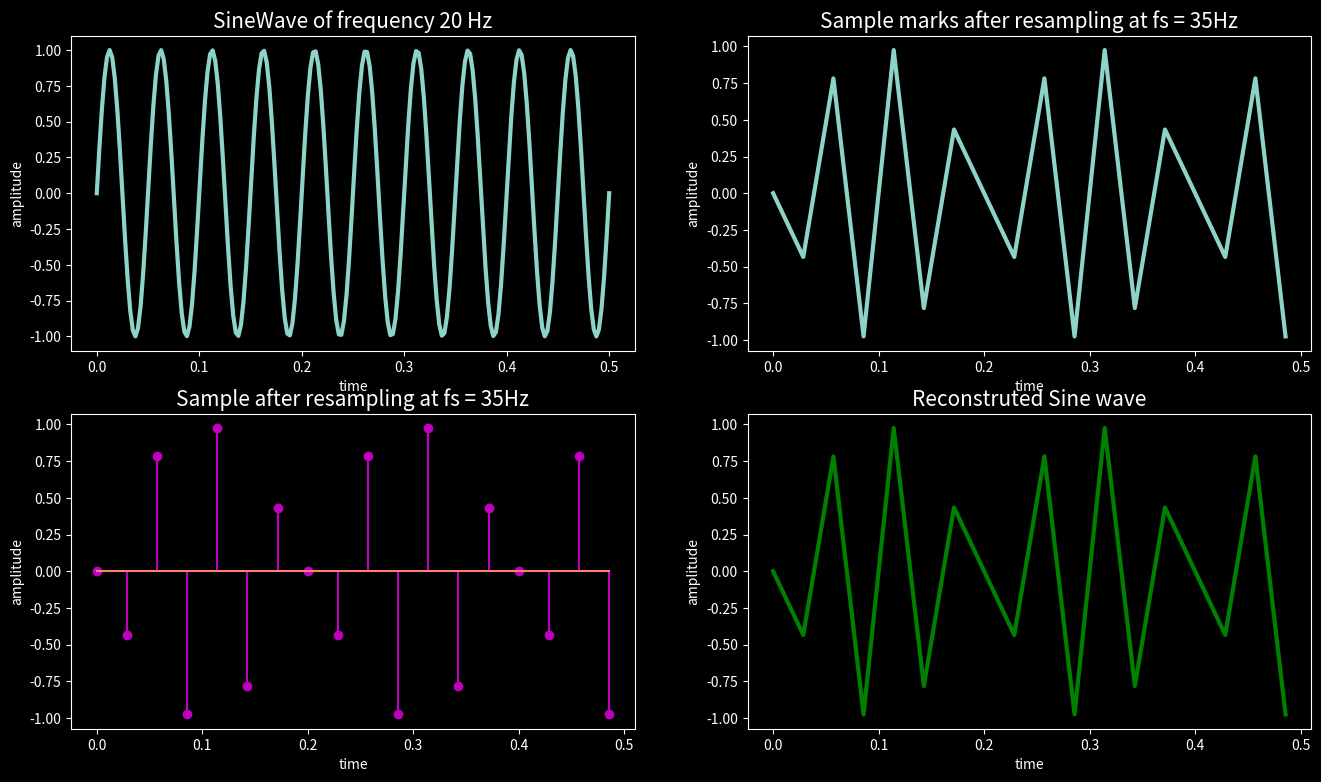

Here is the Python script that generated this plot:
import numpy as np
import matplotlib.pyplot as plt
from matplotlib import style

# Sampling Frequency less than twcie the maximum frequency (fs < 2fmax)
f = 20      #Hz
t = np.linspace(0, 0.5, 200)
x1 = np.sin(2*np.pi*f*t)

srate = 35
T = 1/srate

n = np.arange(0, 0.5/T)

nT = n*T

x2 = np.sin(2*np.pi*f*nT)

style.use('dark_background')
plt.rcParams['xtick.labelsize'] = 10
plt.rcParams['ytick.labelsize'] = 10

plt.figure(figsize=(16,9))
plt.subplot(2, 2, 1)

plt.plot(t, x1, linewidth=3)
plt.title('SineWave of frequency 20 Hz', fontsize=15)
plt.xlabel('time', fontsize=10)
plt.ylabel('amplitude', fontsize=10)

plt.subplot(2, 2, 2)
plt.plot(nT, x2, linewidth=3)
plt.title('Sample marks after resampling at fs = 35Hz', fontsize=15)
plt.xlabel('time', fontsize=10)
plt.ylabel('amplitude', fontsize=10)

plt.subplot(2, 2, 3)
plt.stem(nT, x2, 'm')
plt.title('Sample after resampling at fs = 35Hz', fontsize=15)
plt.xlabel('time', fontsize=10)
plt.ylabel('amplitude', fontsize=10)

plt.subplot(2, 2, 4)
plt.plot(nT, x2, 'g-', linewidth=3)
plt.title('Reconstruted Sine wave', fontsize=15)
plt.xlabel('time', fontsize=10)
plt.ylabel('amplitude', fontsize=10)

plt.show()


